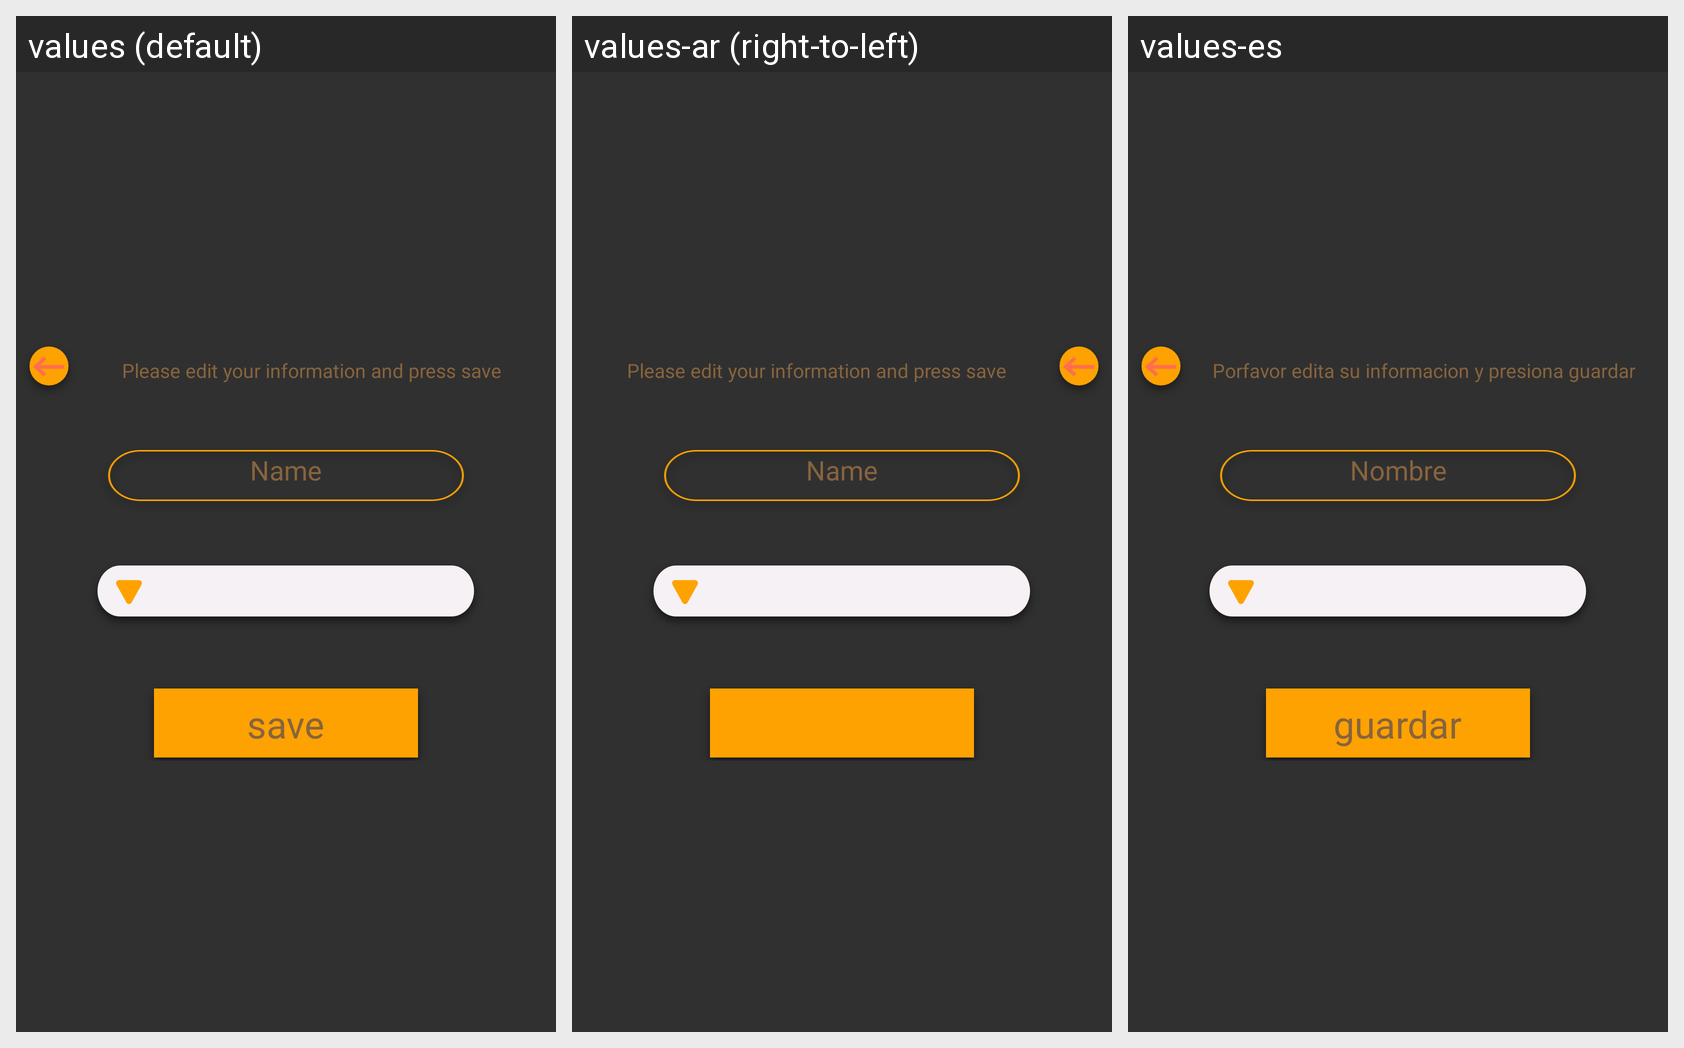

Locale-by-locale string values for the Android screen shown in this grid:
Android screen res/layout/fragment_edit_user_general_info.xml rendered under 3 locales, left to right: values (default), values-ar (right-to-left), values-es. Device: Nexus 5 (rendered at 1080×1920; each locale shown at half size, 540×960, under a caption strip naming it); theme Theme.AppCompat.NoActionBar.
Strings drawn on this screen, with the default value and each locale's value (text and hints the layout hard-codes, and strings that could not be matched under every locale, appear in the picture but are not listed):

please_edit_your_info_and_press_save
  values: Please edit your information and press save
  values-ar: Please edit your information and press save
  values-es: Porfavor edita su informacion y presiona guardar

name
  values: Name
  values-ar: Name
  values-es: Nombre
